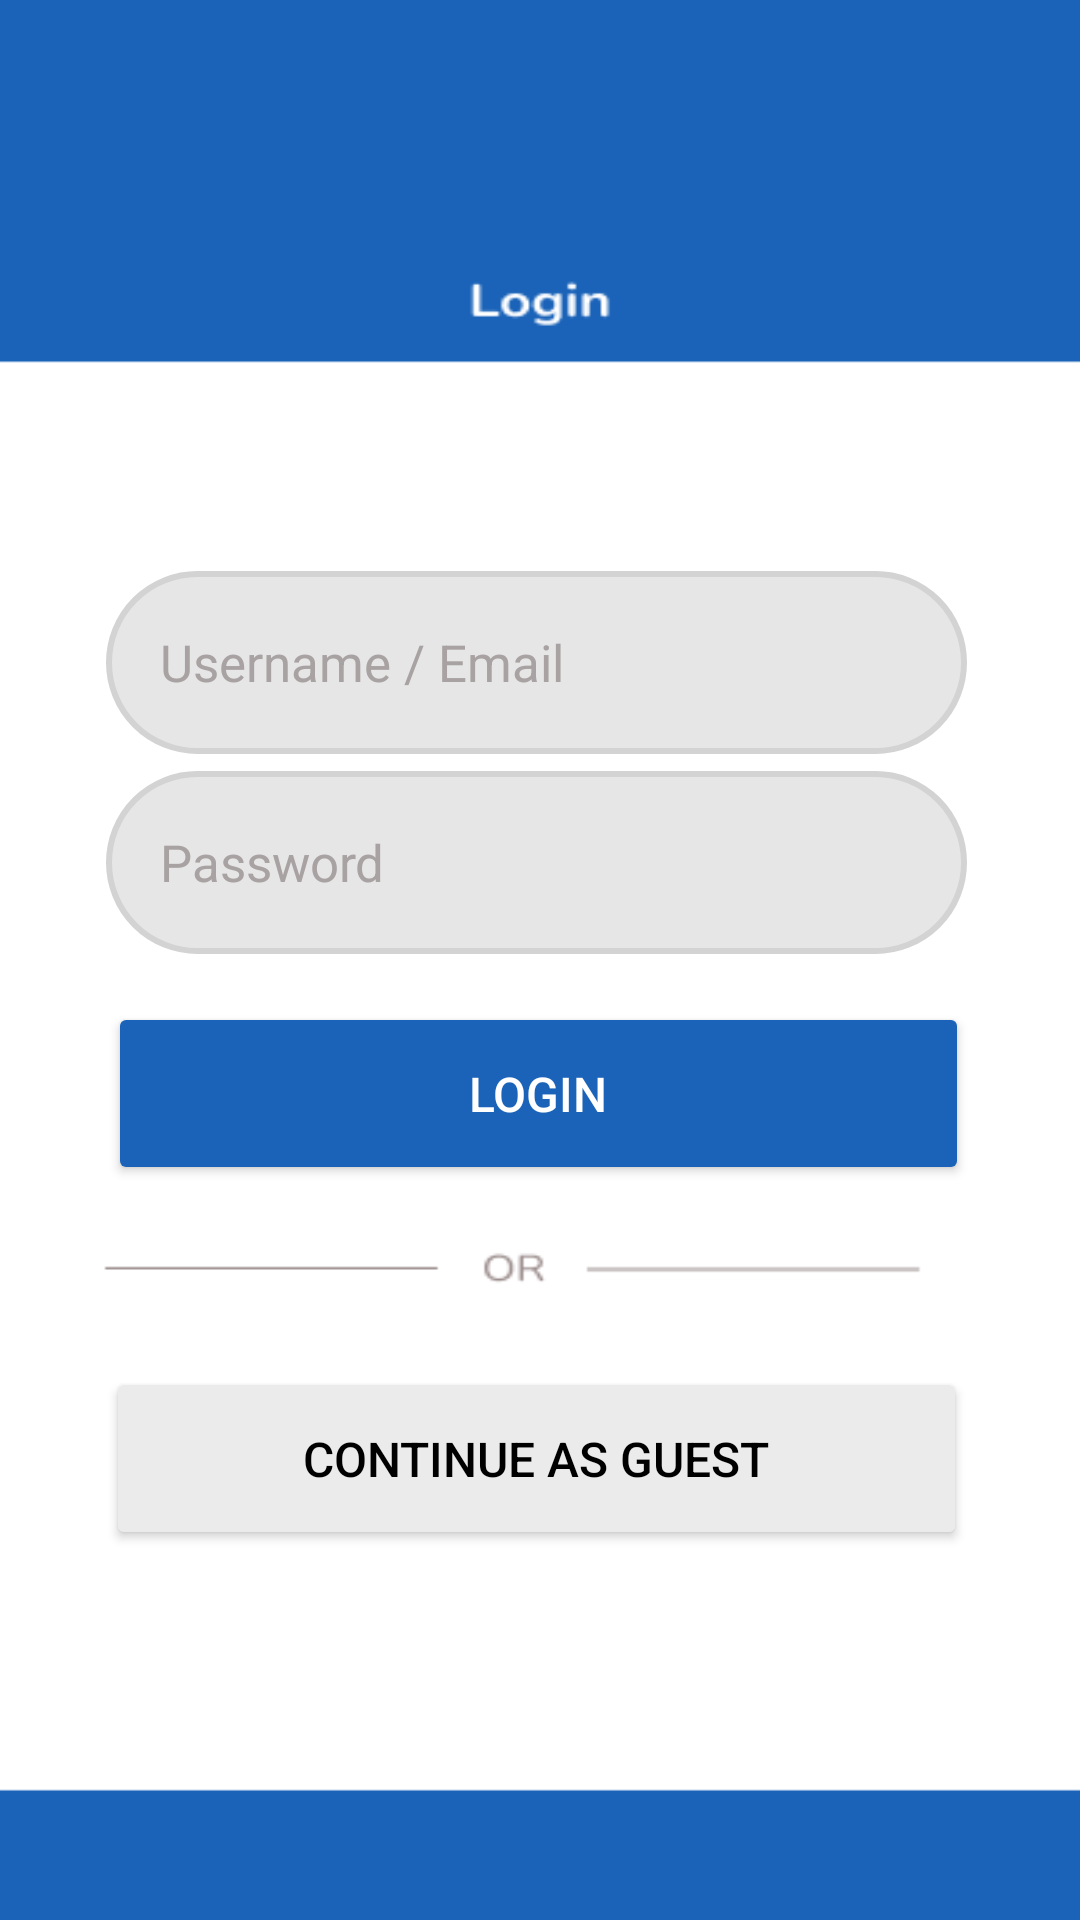

The Android layout XML behind this screen, and the referenced resources:
<!-- AndroidManifest.xml: application theme Theme.MEDVISOR -->
<!-- res/layout/fragment_login.xml -->
<?xml version="1.0" encoding="utf-8"?>
<androidx.constraintlayout.widget.ConstraintLayout xmlns:android="http://schemas.android.com/apk/res/android"
    xmlns:app="http://schemas.android.com/apk/res-auto"
    xmlns:tools="http://schemas.android.com/tools"
    android:layout_width="match_parent"
    android:layout_height="match_parent"
    tools:context=".LoginFragment"
    android:background="@drawable/loginpage"
    android:scaleType="centerCrop">


    <Button
        android:id="@+id/loginbutton"
        android:layout_width="287dp"
        android:layout_height="61dp"
        android:backgroundTint="#1B63B8"
        android:padding="5dp"
        android:text="Login"
        android:textColor="@color/white"
        android:textSize="16dp"
        app:layout_constraintBottom_toBottomOf="parent"
        app:layout_constraintEnd_toEndOf="parent"
        app:layout_constraintHorizontal_bias="0.495"
        app:layout_constraintStart_toStartOf="parent"
        app:layout_constraintTop_toBottomOf="@+id/password"
        app:layout_constraintVertical_bias="0.061" />

    <EditText
        android:id="@+id/password"
        android:layout_width="287dp"
        android:layout_height="61dp"
        android:background="@drawable/textbox"
        android:ems="10"
        android:hint="Password"
        android:inputType="textPassword"
        android:padding="18dp"
        android:textColor="@color/black"
        android:textColorHint="#A8A2A2"
        android:textSize="17dp"
        app:layout_constraintBottom_toBottomOf="parent"
        app:layout_constraintEnd_toEndOf="parent"
        app:layout_constraintHorizontal_bias="0.486"
        app:layout_constraintStart_toStartOf="parent"
        app:layout_constraintTop_toTopOf="parent"
        app:layout_constraintVertical_bias="0.444" />

    <EditText
        android:id="@+id/username"
        android:layout_width="287dp"
        android:layout_height="61dp"
        android:background="@drawable/textbox"
        android:ems="10"
        android:hint="Username / Email"
        android:inputType="text"
        android:padding="18dp"
        android:textColor="@color/black"
        android:textColorHint="#A8A2A2"
        android:textSize="17dp"
        app:layout_constraintBottom_toBottomOf="parent"
        app:layout_constraintEnd_toEndOf="parent"
        app:layout_constraintHorizontal_bias="0.483"
        app:layout_constraintStart_toStartOf="parent"
        app:layout_constraintTop_toTopOf="parent"
        app:layout_constraintVertical_bias="0.329" />

    <Button
        android:id="@+id/guestBtn"
        android:layout_width="287dp"
        android:layout_height="61dp"
        android:text="Continue as guest"
        android:textColor="@color/black"
        android:backgroundTint="#EBEBEB"
        android:textSize="16sp"
        app:layout_constraintBottom_toBottomOf="parent"
        app:layout_constraintEnd_toEndOf="parent"
        app:layout_constraintHorizontal_bias="0.483"
        app:layout_constraintStart_toStartOf="parent"
        app:layout_constraintTop_toBottomOf="@+id/password"
        app:layout_constraintVertical_bias="0.527" />



</androidx.constraintlayout.widget.ConstraintLayout>
<!-- resources referenced by this layout -->
<resources>
  <!-- drawable loginpage: png bitmap (drawable, 4349 bytes) -->
  <!-- drawable textbox (drawable) -->
  <?xml version="1.0" encoding="utf-8"?>
  <shape xmlns:android="http://schemas.android.com/apk/res/android"
      android:shape="rectangle"
      >
      <corners android:radius="30dp"/>
      <stroke android:width="2dip" android:color="#D3D3D3"/>
      <solid android:color="#E6E6E6" />
  </shape>
  <style name="Theme.MEDVISOR" parent="Base.Theme.MEDVISOR" />
  <style name="Base.Theme.MEDVISOR" parent="Theme.Material3.DayNight.NoActionBar">
          
          
      </style>
  <!-- not gathered from this repository: default colours our renderer supplied (Android Studio template values) -->
  <color name="black">#FF000000</color>
  <color name="white">#FFFFFFFF</color>
</resources>
